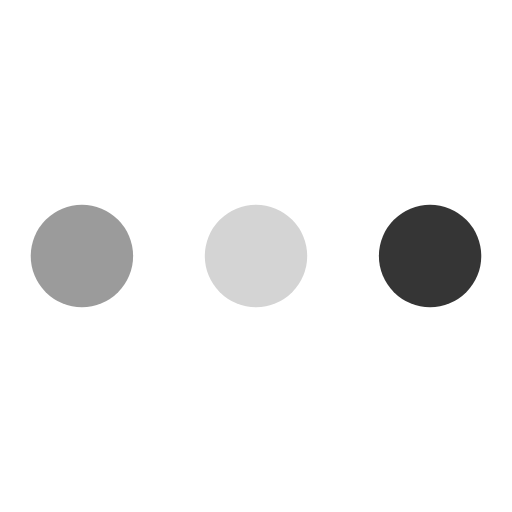
t = 0.00 s
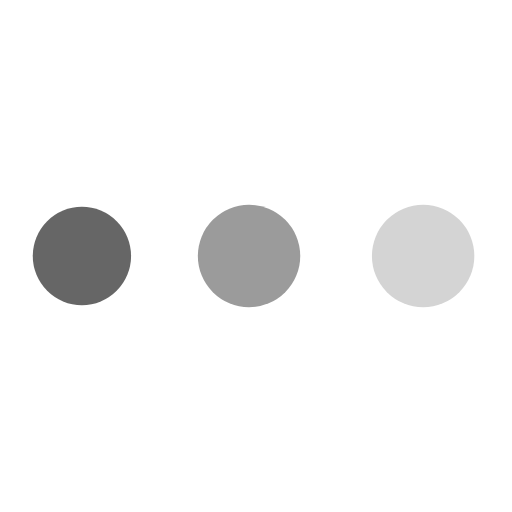
t = 0.47 s
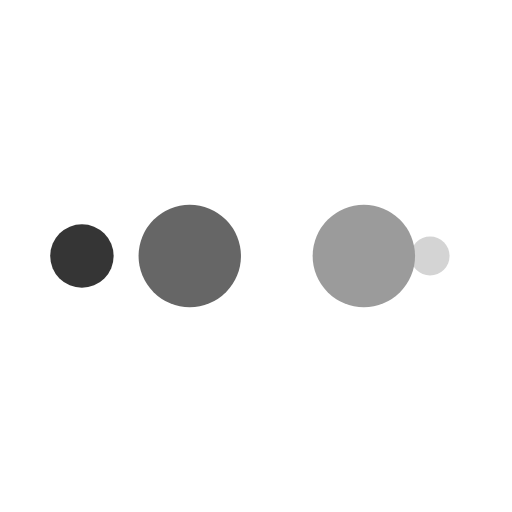
t = 0.78 s
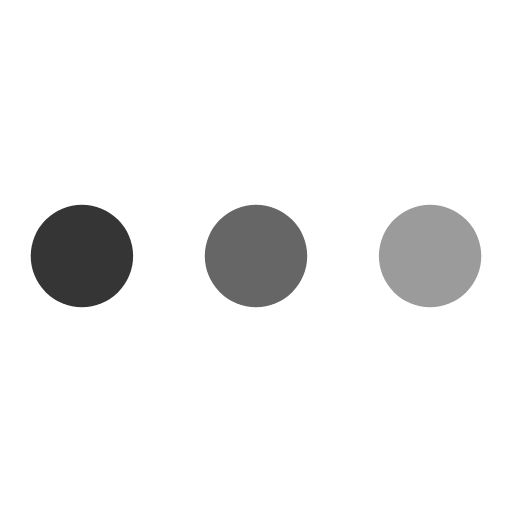
t = 1.25 s
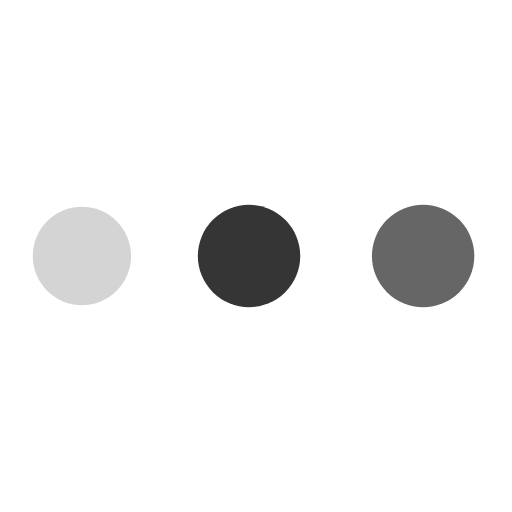
t = 1.72 s
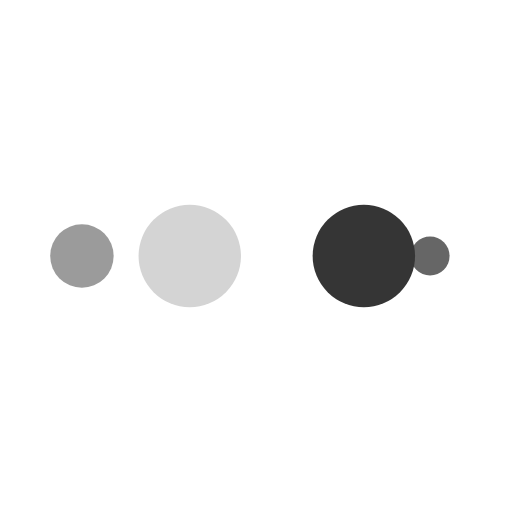
t = 2.03 s

The animated SVG that drew these frames (rendered in a browser with its animation timeline set to each time). Animation: 10 SMIL elements (animate=10); one cycle of 2.50 s, repeats indefinitely.

<?xml version="1.0" encoding="utf-8"?>
<svg xmlns="http://www.w3.org/2000/svg" xmlns:xlink="http://www.w3.org/1999/xlink" style="margin: auto; background: none; display: block; shape-rendering: auto;" width="200px" height="200px" viewBox="0 0 100 100" preserveAspectRatio="xMidYMid">
<circle cx="84" cy="50" r="10" fill="#353535">
    <animate attributeName="r" repeatCount="indefinite" dur="0.625s" calcMode="spline" keyTimes="0;1" values="10;0" keySplines="0 0.5 0.5 1" begin="0s"></animate>
    <animate attributeName="fill" repeatCount="indefinite" dur="2.5s" calcMode="discrete" keyTimes="0;0.25;0.5;0.75;1" values="#353535;#d4d4d4;#9b9b9b;#666666;#353535" begin="0s"></animate>
</circle><circle cx="16" cy="50" r="10" fill="#353535">
  <animate attributeName="r" repeatCount="indefinite" dur="2.5s" calcMode="spline" keyTimes="0;0.25;0.5;0.75;1" values="0;0;10;10;10" keySplines="0 0.5 0.5 1;0 0.5 0.5 1;0 0.5 0.5 1;0 0.5 0.5 1" begin="0s"></animate>
  <animate attributeName="cx" repeatCount="indefinite" dur="2.5s" calcMode="spline" keyTimes="0;0.25;0.5;0.75;1" values="16;16;16;50;84" keySplines="0 0.5 0.5 1;0 0.5 0.5 1;0 0.5 0.5 1;0 0.5 0.5 1" begin="0s"></animate>
</circle><circle cx="50" cy="50" r="10" fill="#666666">
  <animate attributeName="r" repeatCount="indefinite" dur="2.5s" calcMode="spline" keyTimes="0;0.25;0.5;0.75;1" values="0;0;10;10;10" keySplines="0 0.5 0.5 1;0 0.5 0.5 1;0 0.5 0.5 1;0 0.5 0.5 1" begin="-0.625s"></animate>
  <animate attributeName="cx" repeatCount="indefinite" dur="2.5s" calcMode="spline" keyTimes="0;0.25;0.5;0.75;1" values="16;16;16;50;84" keySplines="0 0.5 0.5 1;0 0.5 0.5 1;0 0.5 0.5 1;0 0.5 0.5 1" begin="-0.625s"></animate>
</circle><circle cx="84" cy="50" r="10" fill="#9b9b9b">
  <animate attributeName="r" repeatCount="indefinite" dur="2.5s" calcMode="spline" keyTimes="0;0.25;0.5;0.75;1" values="0;0;10;10;10" keySplines="0 0.5 0.5 1;0 0.5 0.5 1;0 0.5 0.5 1;0 0.5 0.5 1" begin="-1.25s"></animate>
  <animate attributeName="cx" repeatCount="indefinite" dur="2.5s" calcMode="spline" keyTimes="0;0.25;0.5;0.75;1" values="16;16;16;50;84" keySplines="0 0.5 0.5 1;0 0.5 0.5 1;0 0.5 0.5 1;0 0.5 0.5 1" begin="-1.25s"></animate>
</circle><circle cx="16" cy="50" r="10" fill="#d4d4d4">
  <animate attributeName="r" repeatCount="indefinite" dur="2.5s" calcMode="spline" keyTimes="0;0.25;0.5;0.75;1" values="0;0;10;10;10" keySplines="0 0.5 0.5 1;0 0.5 0.5 1;0 0.5 0.5 1;0 0.5 0.5 1" begin="-1.875s"></animate>
  <animate attributeName="cx" repeatCount="indefinite" dur="2.5s" calcMode="spline" keyTimes="0;0.25;0.5;0.75;1" values="16;16;16;50;84" keySplines="0 0.5 0.5 1;0 0.5 0.5 1;0 0.5 0.5 1;0 0.5 0.5 1" begin="-1.875s"></animate>
</circle>
<!-- [ldio] generated by https://loading.io/ --></svg>